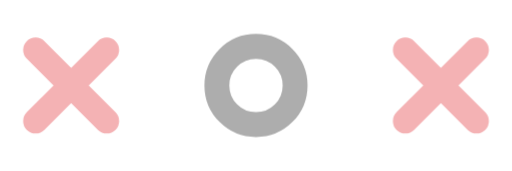
t = 0.00 s
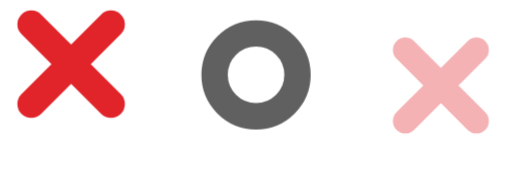
t = 0.36 s
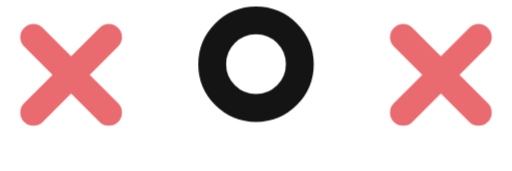
t = 0.54 s
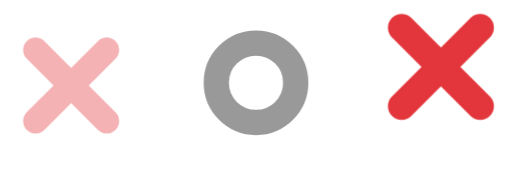
t = 0.81 s
t = 1.08 s: frame unchanged from t = 0.00 s, image omitted
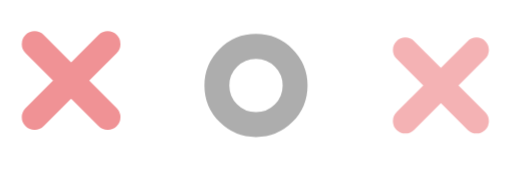
t = 1.32 s

The animated SVG that drew these frames (rendered in a browser with its animation timeline set to each time). Animation: 1 CSS @keyframes rule; one cycle of 1.56 s, repeats indefinitely.

<svg xmlns="http://www.w3.org/2000/svg" viewBox="0 0 72 24" role="img" aria-label="Thinking">
<style>
.x{stroke:#E0242A}.o{stroke:#141414}
.p{fill:none;stroke-width:3.5;stroke-linecap:round}
.q{transform-box:fill-box;transform-origin:center;animation:bob 1.2s ease-in-out infinite both}
@keyframes bob{0%,60%,100%{opacity:.35;transform:none}30%{opacity:1;transform:translateY(-3px) scale(1.12)}}
@media (prefers-reduced-motion:reduce){.q{animation:none;opacity:.8}}
</style>
<g class="p x" transform="translate(0 2)"><g class="q" style="animation-delay:0.00s"><path d="M5 5 15 15M15 5 5 15"/></g></g><g class="p o" transform="translate(26 2)"><g class="q" style="animation-delay:0.18s"><circle cx="10" cy="10" r="5.5"/></g></g><g class="p x" transform="translate(52 2)"><g class="q" style="animation-delay:0.36s"><path d="M5 5 15 15M15 5 5 15"/></g></g></svg>
